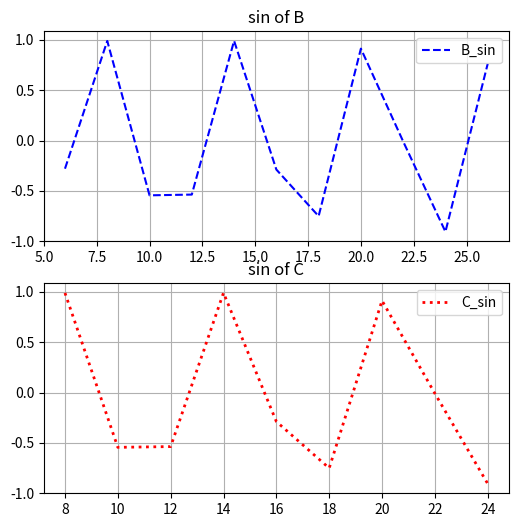

This chart was generated by the following Python code:
#   6/18/2018 - Midterm
#   Python for Data Analysis and Scientific Computing
#   COMPSCI X433.3 - 005
#   David Lim Cheng (X017427)
#   davidlimcheng@gmail.com

import numpy as np
import matplotlib.pyplot as plt

# create an array A with 12 elements beginning from number 5, containing consecutive odd numbers
A = np.array([n for n in range(5, 29) if n % 2 != 0], dtype=np.float64)


# compute the simple moving average of an array (SMA), using an adjustable window using a function
# the function calculating the SMA of the array must take two input arguments
# the array (A) and a window width with default value 2
def simple_moving_average(array, window=2):
    print('The original array is: {}\n'.format(array))
    simple_moving_average = []
    current_moving_average = []
    for i in range(0, len(array) - (window-1)):
        print('Current window width: {}'.format(window))
        simple_moving_average.append(np.mean(array[i:i+window]))
        if len(simple_moving_average) > 1: current_moving_average.append(np.mean(simple_moving_average))
        print('The SMA result is: {}'.format(simple_moving_average))
        print('The CMA of this SMA result is: {}'.format(current_moving_average))
        print('\n')
    print('---------------------------------')
    return simple_moving_average


# make two function calls to the SMA
B = simple_moving_average(A)
C = simple_moving_average(A, window=4)

# plot the sin functions for arrays B and C, specifying different color, lindwidth, linestyle, label, and figure names
# show the grid and legend
plt.figure(figsize=(6, 6), dpi=120)
B_sin = np.sin(B)
C_sin = np.sin(C)

plt.subplot(2, 1, 1)
plt.plot(B, B_sin, color='blue', linewidth=1.5, linestyle='--', label='B_sin')
plt.legend(loc='best')
plt.grid()
plt.title('sin of B')

plt.subplot(2, 1, 2)
plt.plot(C, C_sin, color='red', linewidth=2.0, linestyle=':', label='C_sin')
plt.legend(loc='best')
plt.grid()
plt.title('sin of C')

plt.show()